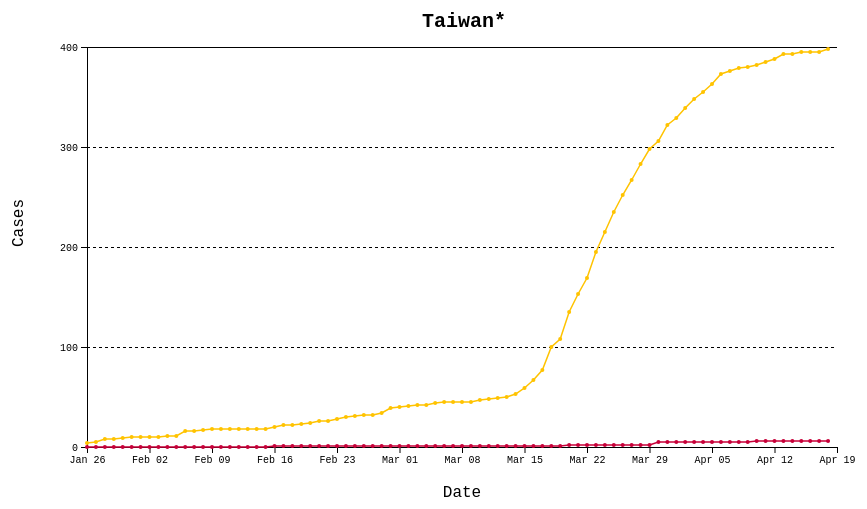
D3 v5 page, settled after 360 driven frames (6 s of simulated time); the page loaded 2 data file(s).


// ── script.js
const margin = {top: 60, right: 40, bottom:50, left: 100}, 
width =750, 
height = 400

const svg = d3
  .select("#linechart")
  .append("svg")
  .attr("width", width + margin.left + margin.right)
  .attr("height", height + margin.top + margin.bottom)
  .append("g")
  .attr("transform", `translate(${margin.left}, ${margin.right})`);

Promise.all([
    d3.csv("cases.csv"),
    d3.csv("deaths.csv")
]).then(([casesData, deathsData]) => {
    // set strat date
    let startIdx = casesData.columns.indexOf('1/26/20')

    // render x-Axis
    function scalexAxis(startIdx = 5) {
        const x = d3
          .scaleTime()
          .domain(
            d3.extent(casesData.columns.slice(startIdx), (d) => new Date(d))
          )
          .range([0, width])
          .nice();
        const xAxis = d3.axisBottom(x).tickFormat(d3.timeFormat("%b %d"));

        return { x, xAxis }
    }

    let { x, xAxis } = scalexAxis(startIdx);

    svg
      .append("g")
      .attr("class", "xaxis")
      .call(xAxis)
      .style("font-family", "Courier New")
      .attr("transform", `translate(0, ${height})`);

    //set country and amp
    let selectedCountry = "Taiwan*";
    function getCountryData(country = 'Taiwan*') {
        let countryCase = d => {
            return casesData.find(item => item.Country == country);
        };
        let countryDeath = d => {
            return deathsData.find(item => item.Country == country);
        };
        console.log(startIdx);
        let cases_data = d3.map(countryCase()).entries().slice(startIdx);
        let deaths_data = d3.map(countryDeath()).entries().slice(startIdx);

        return { cases_data, deaths_data}
    }

    let { cases_data, deaths_data} = getCountryData();
    
    function scaleyAxis(cases_data) {
        //render y-axis
        let y = d3.scaleLinear()
            .domain([0, d3.max(cases_data, d => +d.value)])
            .range([height, 0])
            .nice(5);
        let yAxis = d3.axisLeft(y)
            .ticks(5);  // number of ticks
        return {y, yAxis};

    }
    let { y, yAxis } = scaleyAxis(cases_data);

    svg
      .append("g")
      .attr("class", "yaxis")
      .style("font-family", "Courier New")
      .call(yAxis);

    // Country & Axis Label 
    svg
      .append("text")
      .attr("x", width / 2 -40)
      .attr("y", -20)
      .attr("class", "seCountry")
      .attr("font-size", "20px")
      .attr("font-family", "Courier New")
      .style("font-weight", "bold")
      .text(selectedCountry);
    svg
      .append("text")
      .attr("transform", "rotate(-90)")
      .attr("x", -(height / 2))
      .attr("y", -margin.left+20)
      .attr("dy", "1em")
      .style("font-family", "Courier New")
      .text("Cases");
    svg
      .append("text")
      .attr("transform", "translate(" + width / 2 + " ," + (height + 50) + ")")
      .style("text-anchor", "middle")
      .style("font-family", "Courier New")
      .text("Date");

    // grid lines
    svg.append("g")
        .attr("class", "grid")
        .style("stroke-dasharray", ("3,3"))
        .call(d3.axisLeft(y).ticks(5)
            .tickSize(-width)
            .tickFormat("")
        )

    
    //render line and dots
        // cases line
    let lineValue = d3.line()
            .x(function (d) { return x(new Date(d.key)); })
            .y(function (d) { return y(d.value); });
    let cline = svg.append("path")
        .datum(cases_data)
        .attr("class", 'casepath')
        .attr("fill", "none")
        .attr("stroke", "#FFC300")
        .attr("stroke-width", '1.5')
        .attr("d", lineValue(cases_data));

        // deaths line
    let dline = svg.append("path")
        .datum(deaths_data)
        .attr("class", 'deathpath')
        .attr("fill", "none")
        .attr("stroke", "#C70039")
        .attr("stroke-width", '1.5')
        .attr("d", lineValue(deaths_data));

        // cases dots
    svg.selectAll("dot")
        .data(cases_data)
        .enter().append("circle")
        .attr("class", 'casedot')
        .attr('fill', '#FFC300')
        .attr("r", 2)
        .attr("cx", d => x(new Date(d.key)))
        .attr("cy", d => y(d.value));

        //deaths dots
    svg.selectAll("dot")
        .data(deaths_data)
        .enter().append("circle")
        .attr("class", 'deathdot')
        .attr('fill', '#C70039')
        .attr("r", 2)
        .attr("cx", d => x(new Date(d.key)))
        .attr("cy", d => y(d.value));

    // create select option
    countries = casesData.map(item => item.Country);
    let searchbox = d3
      .select("#button")
      .append("input")
      .attr("type", "text")
      .attr("list", "country-list")
      .on("focus", function () {
        this.value = "";
      })
      .on("mouseenter", function(){
        this.value = "";
      })
      .on("change", function () {
        selectedCountry = this.value != "" ? this.value : "Taiwan*";
        // selectedCountry = country;
        updateCountry(selectedCountry);
      });

    let dlist = d3.select('#button')
        .append('datalist')
        .attr('id', 'country-list');

    dlist.selectAll('option')
        .data(countries)
        .enter()
        .append('option')
        .attr('id', (d, i) => `op${i}`)
        .text(d => d);   
    
    //slidebar
    
    const slidebar = d3
      .select("#button")
      .append("input")
      .attr("type", "range")
      .attr("class", "slidebar")
      .attr("id", "slidebar")
      .data(casesData)
      .attr("value", function (d, i) {
        // console.log(d, i);
      })
      .attr("min", 1)
      .attr("max", (d) => Object.keys(d).length - 1)
      .attr("value", (d) => Object.keys(d).length - 1)
      
    //   .attr("oninput", "dateOutput.value = slidebar.value")
    //   .attr("oninput", function (d) {
    //     //   console.log(this.value)
    //     // let date = d[Object.keys(d)[this.value]];
    //     return "dateOutput.value = propertime(new Date(d[Object.keys(d)[this.value]]))";
    //   })
      .on("change", function (d) {
        // console.log(this.value);
        startIdx = this.value;
        updateDate(startIdx);
      });

    const slideAxis = d3
      .select("#button")
      .append("line")
      .attr("stroke", "gray")
      .attr("y1", 500)
      .attr("y2", 500)
      .attr("x1", 500)
      .attr("x2", 1000)
      .attr("stroke-width", "1.5")
      .style("opacity", 1);


    function updateCountry(country) {
        cases_data = getCountryData(country).cases_data;
        deaths_data = getCountryData(country).deaths_data;

        // let { y, yAxis } = scaleyAxis(cases_data);
        y = scaleyAxis(cases_data).y;
        yAxis = scaleyAxis(cases_data).yAxis;
        // console.log(cases_data)
        d3.select(".yaxis")
            .transition()
            .duration(750)
            .call(yAxis);
        d3.select(".grid")
            .style("stroke-dasharray", ("3,3"))
            .transition()
            .duration(750)
            .call(d3.axisLeft(y).ticks(5)
                .tickSize(-width)
                .tickFormat("")
            )

        cline.datum(cases_data)
            .transition()
            .duration(750)
            .attr("fill", "none")
            .attr("stroke", "#FFC300")
            .attr("stroke-width", '1.5')
            .attr("d", d3.line()
                .x(function (d) { return x(new Date(d.key)); })
                .y(function (d) { return y(d.value); }));

        dline.datum(deaths_data)
            .transition()
            .duration(750)
            .attr("fill", "none")
            .attr("stroke", "#C70039")
            .attr("stroke-width", '1.5')
            .attr("d", d3.line()
                .x(function (d) { return x(new Date(d.key)); })
                .y(function (d) { return y(d.value); }));

        d3.selectAll(".casedot")
            .data(cases_data)
            .transition()
            .duration(750)
            // .attr('fill', function(d){console.log(d)})
            .attr("r", 2)
            .attr("cx", d => x(new Date(d.key)))
            .attr("cy", d => y(d.value));
        d3.selectAll(".deathdot")
            .data(deaths_data)
            .attr('fill', '#C70039')
            .attr("r", 2)
            .transition()
            .duration(750)
            .attr("cx", d => x(new Date(d.key)))
            .attr("cy", d => y(d.value));
        d3.select(".seCountry").text(country);
    }

    function updateDate(startDateIdx) {
        x = scalexAxis(startDateIdx).x;
        xAxis = scalexAxis(startDateIdx).xAxis;

        d3.select(".xaxis").transition().duration(750).call(xAxis);

        cases_data = getCountryData(selectedCountry).cases_data;
        deaths_data = getCountryData(selectedCountry).deaths_data;

        cline
          .datum(cases_data)
          .transition()
          .duration(750)
          .attr("fill", "none")
          .attr("stroke", "#FFC300")
          .attr("stroke-width", "1.5")
          .attr(
            "d",
            d3
              .line()
              .x(function (d) {
                return x(new Date(d.key));
              })
              .y(function (d) {
                return y(d.value);
              })
          );

        dline
          .datum(deaths_data)
          .transition()
          .duration(750)
          .attr("fill", "none")
          .attr("stroke", "#C70039")
          .attr("stroke-width", "1.5")
          .attr(
            "d",
            d3
              .line()
              .x(function (d) {
                return x(new Date(d.key));
              })
              .y(function (d) {
                return y(d.value);
              })
          );

        d3.selectAll(".casedot")
          .data(cases_data)
          .enter()
          .append()
          .transition()
          .duration(750)
          // .attr('fill', function(d){console.log(d)})
          .attr("r", 2)
          .attr("cx", (d) => x(new Date(d.key)))
          .attr("cy", (d) => y(d.value));

          d3.selectAll(".casedot")
            .data(cases_data)
            .exit()
            .remove()
            .transition()
            .duration(750)
            // .attr('fill', function(d){console.log(d)})
            .attr("r", 2)
            .attr("cx", (d) => x(new Date(d.key)))
            .attr("cy", (d) => y(d.value));
        
        d3.selectAll(".deathdot")
          .data(deaths_data)
          .enter()
          .attr("fill", "#C70039")
          .attr("r", 2)
          .transition()
          .duration(750)
          .attr("cx", (d) => x(new Date(d.key)))
          .attr("cy", (d) => y(d.value))
          .append();
        
        d3.selectAll(".deathdot")
            .data(deaths_data)
            .exit()
            .attr("fill", "#C70039")
            .attr("r", 2)
            .transition()
            .duration(750)
            .attr("cx", (d) => x(new Date(d.key)))
            .attr("cy", (d) => y(d.value))
            .remove();
    }
    // tooltip
    const tooltipLine = svg.append('line');
    const deathDot = svg.append('circle');
    const caseDot = svg.append('circle');
    const tooltip = d3.select('#linechart').append('div')
        .attr('id', 'tooltip')
        .style('position', 'absolute')
        .style('display', 'none');

    const tipBox = svg
      .append("rect")
      .attr("width", width)
      .attr("height", height)
      .attr("opacity", 0)
      .on("mousemove", drawTooltip)
      .on("mouseout", removeTooltip);

    function drawTooltip() {
        let mouse = d3.mouse(this)
        let Ymd = d3.timeFormat("%-m/%-d/%y");
        var xDate = x.invert(mouse[0])

        // find selected cases & death
        var selectedDeath = deaths_data.find(obj => {
            return obj.key == Ymd(xDate);
        });
        var selectedCase = cases_data.find(obj => {
            return obj.key == Ymd(xDate);
        })

        tooltipLine.attr('stroke', 'gray')
            .attr('x1', x(new Date(selectedDeath.key)))
            .attr('x2', x(new Date(selectedDeath.key)))
            .attr("stroke-width", '1.5')
            .style("opacity", 0.3)
            .attr('y1', 0)
            .attr('y2', height);

        deathDot.attr('fill', '#C70039')
            .attr("r", 4)
            .style('opacity', 1)
            .attr("transform", `translate(${x(new Date(selectedDeath.key))}, ${y(selectedDeath.value)})`);

        caseDot.attr('fill', '#FFC300')
            .attr("r", 4)
            .style('opacity', 1)
            .attr("transform", `translate(${x(new Date(selectedCase.key))}, ${y(selectedCase.value)})`);
        
        propertime = d3.timeFormat("%b %d, %Y");

        tooltip
          .html(
            `<div style="font-family:Courier New"><span>${propertime(
              new Date(selectedCase.key)
            )}</span><br>
            <span style="color:#FFC300;font-size:20px; opacity:1">●</span><span>Confirmed Cases: ${
              selectedCase.value
            }</span><br>
            <span style="color:#C70039;font-size:20px; opacity:1">●</span><span>Deaths: ${
              selectedDeath.value
            }</span><br></div>
          `
          )
          .style("left", d3.event.pageX + 20 + "px")
          .style("top", height / 2 + "px")
          .style("box-shadow", "2px 2px 5px gray")
          .style("display", "block")
          .style("background", "white")
          .style("opacity", 0.8);
    }

    function removeTooltip() {
        if (tooltipLine) tooltipLine.style('opacity', 0);
        if (deathDot) deathDot.style('opacity', 0);
        if (caseDot) caseDot.style('opacity', 0);
        if (tooltip) tooltip.style("opacity", 0);
    }

});


// d3.csv("country_conf.csv",
//     function(conf) {
//         console.log(conf)
//         const x = d3.scaleTime()
//             .domain(d3.extent(d3.keys(conf).slice(1), d => new Date(d) ))
//             .range([0, width])
//             .nice();

//         const y = d3.scaleLinear()
//             .domain([0, 700000])
//             .range([height, 0]);

//         const xAxis = d3.axisBottom(x)
//             .tickFormat(d3.timeFormat("%b %d"));

//         const yAxis = d3.axisLeft(y)
//             .ticks(5);  // numbers of ticks

//         svg.append("g").call(xAxis)
//             .attr("transform", `translate(0, ${height})`);
//         svg.append("g").call(yAxis);

//         // console.log(d3.map(conf).entries())
//         new_data = d3.map(conf).entries().slice(1);
//         // console.log(new_data);
//         // die()
//         svg.append("path")
//             .datum(new_data)
//             .attr("fill", "none")
//             .attr("stroke", "steelblue")
//             .attr("stroke-width", '1.5')
//             // .attr("stroke-width", function (d) { console.log(conf, d)})
//             .attr("d", d3.line()
//                 .x(function (d) { return x (new Date(d.key));  })
//                 .y(function (d) { return y(d.value); })
//             )

//     }
// )




### data: cases.csv
Country, 1/22/20, 1/23/20, 1/24/20, 1/25/20, 1/26/20, 1/27/20, 1/28/20, 1/29/20, 1/30/20, 1/31/20, 2/1/20, 2/2/20, 2/3/20, 2/4/20, 2/5/20, 2/6/20, 2/7/20, 2/8/20, 2/9/20, 2/10/20, 2/11/20, 2/12/20, 2/13/20
Afghanistan, 0, 0, 0, 0, 0, 0, 0, 0, 0, 0, 0, 0, 0, 0, 0, 0, 0, 0, 0, 0, 0, 0, 0
Albania, 0, 0, 0, 0, 0, 0, 0, 0, 0, 0, 0, 0, 0, 0, 0, 0, 0, 0, 0, 0, 0, 0, 0
Algeria, 0, 0, 0, 0, 0, 0, 0, 0, 0, 0, 0, 0, 0, 0, 0, 0, 0, 0, 0, 0, 0, 0, 0
Andorra, 0, 0, 0, 0, 0, 0, 0, 0, 0, 0, 0, 0, 0, 0, 0, 0, 0, 0, 0, 0, 0, 0, 0
Angola, 0, 0, 0, 0, 0, 0, 0, 0, 0, 0, 0, 0, 0, 0, 0, 0, 0, 0, 0, 0, 0, 0, 0
Antigua and Barbuda, 0, 0, 0, 0, 0, 0, 0, 0, 0, 0, 0, 0, 0, 0, 0, 0, 0, 0, 0, 0, 0, 0, 0
Argentina, 0, 0, 0, 0, 0, 0, 0, 0, 0, 0, 0, 0, 0, 0, 0, 0, 0, 0, 0, 0, 0, 0, 0
Armenia, 0, 0, 0, 0, 0, 0, 0, 0, 0, 0, 0, 0, 0, 0, 0, 0, 0, 0, 0, 0, 0, 0, 0
Australia, 0, 0, 0, 0, 4, 5, 5, 6, 9, 9, 12, 12, 12, 13, 13, 14, 15, 15, 15, 15, 15, 15, 15
Austria, 0, 0, 0, 0, 0, 0, 0, 0, 0, 0, 0, 0, 0, 0, 0, 0, 0, 0, 0, 0, 0, 0, 0
Azerbaijan, 0, 0, 0, 0, 0, 0, 0, 0, 0, 0, 0, 0, 0, 0, 0, 0, 0, 0, 0, 0, 0, 0, 0
Bahamas, 0, 0, 0, 0, 0, 0, 0, 0, 0, 0, 0, 0, 0, 0, 0, 0, 0, 0, 0, 0, 0, 0, 0
Bahrain, 0, 0, 0, 0, 0, 0, 0, 0, 0, 0, 0, 0, 0, 0, 0, 0, 0, 0, 0, 0, 0, 0, 0
Bangladesh, 0, 0, 0, 0, 0, 0, 0, 0, 0, 0, 0, 0, 0, 0, 0, 0, 0, 0, 0, 0, 0, 0, 0
Barbados, 0, 0, 0, 0, 0, 0, 0, 0, 0, 0, 0, 0, 0, 0, 0, 0, 0, 0, 0, 0, 0, 0, 0
Belarus, 0, 0, 0, 0, 0, 0, 0, 0, 0, 0, 0, 0, 0, 0, 0, 0, 0, 0, 0, 0, 0, 0, 0
Belgium, 0, 0, 0, 0, 0, 0, 0, 0, 0, 0, 0, 0, 0, 1, 1, 1, 1, 1, 1, 1, 1, 1, 1
Belize, 0, 0, 0, 0, 0, 0, 0, 0, 0, 0, 0, 0, 0, 0, 0, 0, 0, 0, 0, 0, 0, 0, 0
Benin, 0, 0, 0, 0, 0, 0, 0, 0, 0, 0, 0, 0, 0, 0, 0, 0, 0, 0, 0, 0, 0, 0, 0
Bhutan, 0, 0, 0, 0, 0, 0, 0, 0, 0, 0, 0, 0, 0, 0, 0, 0, 0, 0, 0, 0, 0, 0, 0
Bolivia, 0, 0, 0, 0, 0, 0, 0, 0, 0, 0, 0, 0, 0, 0, 0, 0, 0, 0, 0, 0, 0, 0, 0
Bosnia and Herzegovina, 0, 0, 0, 0, 0, 0, 0, 0, 0, 0, 0, 0, 0, 0, 0, 0, 0, 0, 0, 0, 0, 0, 0
Botswana, 0, 0, 0, 0, 0, 0, 0, 0, 0, 0, 0, 0, 0, 0, 0, 0, 0, 0, 0, 0, 0, 0, 0
Brazil, 0, 0, 0, 0, 0, 0, 0, 0, 0, 0, 0, 0, 0, 0, 0, 0, 0, 0, 0, 0, 0, 0, 0
Brunei, 0, 0, 0, 0, 0, 0, 0, 0, 0, 0, 0, 0, 0, 0, 0, 0, 0, 0, 0, 0, 0, 0, 0
Bulgaria, 0, 0, 0, 0, 0, 0, 0, 0, 0, 0, 0, 0, 0, 0, 0, 0, 0, 0, 0, 0, 0, 0, 0
Burkina Faso, 0, 0, 0, 0, 0, 0, 0, 0, 0, 0, 0, 0, 0, 0, 0, 0, 0, 0, 0, 0, 0, 0, 0
Burma, 0, 0, 0, 0, 0, 0, 0, 0, 0, 0, 0, 0, 0, 0, 0, 0, 0, 0, 0, 0, 0, 0, 0
Burundi, 0, 0, 0, 0, 0, 0, 0, 0, 0, 0, 0, 0, 0, 0, 0, 0, 0, 0, 0, 0, 0, 0, 0
Cabo Verde, 0, 0, 0, 0, 0, 0, 0, 0, 0, 0, 0, 0, 0, 0, 0, 0, 0, 0, 0, 0, 0, 0, 0
Cambodia, 0, 0, 0, 0, 0, 1, 1, 1, 1, 1, 1, 1, 1, 1, 1, 1, 1, 1, 1, 1, 1, 1, 1
Cameroon, 0, 0, 0, 0, 0, 0, 0, 0, 0, 0, 0, 0, 0, 0, 0, 0, 0, 0, 0, 0, 0, 0, 0
Canada, 0, 0, 0, 0, 1, 1, 2, 2, 2, 4, 4, 4, 4, 4, 5, 5, 7, 7, 7, 7, 7, 7, 7
Central African Republic, 0, 0, 0, 0, 0, 0, 0, 0, 0, 0, 0, 0, 0, 0, 0, 0, 0, 0, 0, 0, 0, 0, 0
Chad, 0, 0, 0, 0, 0, 0, 0, 0, 0, 0, 0, 0, 0, 0, 0, 0, 0, 0, 0, 0, 0, 0, 0
Chile, 0, 0, 0, 0, 0, 0, 0, 0, 0, 0, 0, 0, 0, 0, 0, 0, 0, 0, 0, 0, 0, 0, 0
China, 548, 643, 920, 1406, 2075, 2877, 5509, 6087, 8141, 9802, 11891, 16630, 19716, 23707, 27440, 30587, 34110, 36814, 39829, 42354, 44386, 44759, 59895
Colombia, 0, 0, 0, 0, 0, 0, 0, 0, 0, 0, 0, 0, 0, 0, 0, 0, 0, 0, 0, 0, 0, 0, 0
Congo (Brazzaville), 0, 0, 0, 0, 0, 0, 0, 0, 0, 0, 0, 0, 0, 0, 0, 0, 0, 0, 0, 0, 0, 0, 0
Congo (Kinshasa), 0, 0, 0, 0, 0, 0, 0, 0, 0, 0, 0, 0, 0, 0, 0, 0, 0, 0, 0, 0, 0, 0, 0
Costa Rica, 0, 0, 0, 0, 0, 0, 0, 0, 0, 0, 0, 0, 0, 0, 0, 0, 0, 0, 0, 0, 0, 0, 0
Cote d'Ivoire, 0, 0, 0, 0, 0, 0, 0, 0, 0, 0, 0, 0, 0, 0, 0, 0, 0, 0, 0, 0, 0, 0, 0
Croatia, 0, 0, 0, 0, 0, 0, 0, 0, 0, 0, 0, 0, 0, 0, 0, 0, 0, 0, 0, 0, 0, 0, 0
Cuba, 0, 0, 0, 0, 0, 0, 0, 0, 0, 0, 0, 0, 0, 0, 0, 0, 0, 0, 0, 0, 0, 0, 0
Cyprus, 0, 0, 0, 0, 0, 0, 0, 0, 0, 0, 0, 0, 0, 0, 0, 0, 0, 0, 0, 0, 0, 0, 0
Czechia, 0, 0, 0, 0, 0, 0, 0, 0, 0, 0, 0, 0, 0, 0, 0, 0, 0, 0, 0, 0, 0, 0, 0
Denmark, 0, 0, 0, 0, 0, 0, 0, 0, 0, 0, 0, 0, 0, 0, 0, 0, 0, 0, 0, 0, 0, 0, 0
Diamond Princess, 0, 0, 0, 0, 0, 0, 0, 0, 0, 0, 0, 0, 0, 0, 0, 0, 61, 61, 64, 135, 135, 175, 175
Djibouti, 0, 0, 0, 0, 0, 0, 0, 0, 0, 0, 0, 0, 0, 0, 0, 0, 0, 0, 0, 0, 0, 0, 0
Dominica, 0, 0, 0, 0, 0, 0, 0, 0, 0, 0, 0, 0, 0, 0, 0, 0, 0, 0, 0, 0, 0, 0, 0
Dominican Republic, 0, 0, 0, 0, 0, 0, 0, 0, 0, 0, 0, 0, 0, 0, 0, 0, 0, 0, 0, 0, 0, 0, 0
Ecuador, 0, 0, 0, 0, 0, 0, 0, 0, 0, 0, 0, 0, 0, 0, 0, 0, 0, 0, 0, 0, 0, 0, 0
Egypt, 0, 0, 0, 0, 0, 0, 0, 0, 0, 0, 0, 0, 0, 0, 0, 0, 0, 0, 0, 0, 0, 0, 0
El Salvador, 0, 0, 0, 0, 0, 0, 0, 0, 0, 0, 0, 0, 0, 0, 0, 0, 0, 0, 0, 0, 0, 0, 0
Equatorial Guinea, 0, 0, 0, 0, 0, 0, 0, 0, 0, 0, 0, 0, 0, 0, 0, 0, 0, 0, 0, 0, 0, 0, 0
Eritrea, 0, 0, 0, 0, 0, 0, 0, 0, 0, 0, 0, 0, 0, 0, 0, 0, 0, 0, 0, 0, 0, 0, 0
Estonia, 0, 0, 0, 0, 0, 0, 0, 0, 0, 0, 0, 0, 0, 0, 0, 0, 0, 0, 0, 0, 0, 0, 0
Eswatini, 0, 0, 0, 0, 0, 0, 0, 0, 0, 0, 0, 0, 0, 0, 0, 0, 0, 0, 0, 0, 0, 0, 0
Ethiopia, 0, 0, 0, 0, 0, 0, 0, 0, 0, 0, 0, 0, 0, 0, 0, 0, 0, 0, 0, 0, 0, 0, 0
Fiji, 0, 0, 0, 0, 0, 0, 0, 0, 0, 0, 0, 0, 0, 0, 0, 0, 0, 0, 0, 0, 0, 0, 0
... 125 more rows

### data: deaths.csv
Country, 1/22/20, 1/23/20, 1/24/20, 1/25/20, 1/26/20, 1/27/20, 1/28/20, 1/29/20, 1/30/20, 1/31/20, 2/1/20, 2/2/20, 2/3/20, 2/4/20, 2/5/20, 2/6/20, 2/7/20, 2/8/20, 2/9/20, 2/10/20, 2/11/20, 2/12/20, 2/13/20
Afghanistan, 0, 0, 0, 0, 0, 0, 0, 0, 0, 0, 0, 0, 0, 0, 0, 0, 0, 0, 0, 0, 0, 0, 0
Albania, 0, 0, 0, 0, 0, 0, 0, 0, 0, 0, 0, 0, 0, 0, 0, 0, 0, 0, 0, 0, 0, 0, 0
Algeria, 0, 0, 0, 0, 0, 0, 0, 0, 0, 0, 0, 0, 0, 0, 0, 0, 0, 0, 0, 0, 0, 0, 0
Andorra, 0, 0, 0, 0, 0, 0, 0, 0, 0, 0, 0, 0, 0, 0, 0, 0, 0, 0, 0, 0, 0, 0, 0
Angola, 0, 0, 0, 0, 0, 0, 0, 0, 0, 0, 0, 0, 0, 0, 0, 0, 0, 0, 0, 0, 0, 0, 0
Antigua and Barbuda, 0, 0, 0, 0, 0, 0, 0, 0, 0, 0, 0, 0, 0, 0, 0, 0, 0, 0, 0, 0, 0, 0, 0
Argentina, 0, 0, 0, 0, 0, 0, 0, 0, 0, 0, 0, 0, 0, 0, 0, 0, 0, 0, 0, 0, 0, 0, 0
Armenia, 0, 0, 0, 0, 0, 0, 0, 0, 0, 0, 0, 0, 0, 0, 0, 0, 0, 0, 0, 0, 0, 0, 0
Australia, 0, 0, 0, 0, 0, 0, 0, 0, 0, 0, 0, 0, 0, 0, 0, 0, 0, 0, 0, 0, 0, 0, 0
Austria, 0, 0, 0, 0, 0, 0, 0, 0, 0, 0, 0, 0, 0, 0, 0, 0, 0, 0, 0, 0, 0, 0, 0
Azerbaijan, 0, 0, 0, 0, 0, 0, 0, 0, 0, 0, 0, 0, 0, 0, 0, 0, 0, 0, 0, 0, 0, 0, 0
Bahamas, 0, 0, 0, 0, 0, 0, 0, 0, 0, 0, 0, 0, 0, 0, 0, 0, 0, 0, 0, 0, 0, 0, 0
Bahrain, 0, 0, 0, 0, 0, 0, 0, 0, 0, 0, 0, 0, 0, 0, 0, 0, 0, 0, 0, 0, 0, 0, 0
Bangladesh, 0, 0, 0, 0, 0, 0, 0, 0, 0, 0, 0, 0, 0, 0, 0, 0, 0, 0, 0, 0, 0, 0, 0
Barbados, 0, 0, 0, 0, 0, 0, 0, 0, 0, 0, 0, 0, 0, 0, 0, 0, 0, 0, 0, 0, 0, 0, 0
Belarus, 0, 0, 0, 0, 0, 0, 0, 0, 0, 0, 0, 0, 0, 0, 0, 0, 0, 0, 0, 0, 0, 0, 0
Belgium, 0, 0, 0, 0, 0, 0, 0, 0, 0, 0, 0, 0, 0, 0, 0, 0, 0, 0, 0, 0, 0, 0, 0
Belize, 0, 0, 0, 0, 0, 0, 0, 0, 0, 0, 0, 0, 0, 0, 0, 0, 0, 0, 0, 0, 0, 0, 0
Benin, 0, 0, 0, 0, 0, 0, 0, 0, 0, 0, 0, 0, 0, 0, 0, 0, 0, 0, 0, 0, 0, 0, 0
Bhutan, 0, 0, 0, 0, 0, 0, 0, 0, 0, 0, 0, 0, 0, 0, 0, 0, 0, 0, 0, 0, 0, 0, 0
Bolivia, 0, 0, 0, 0, 0, 0, 0, 0, 0, 0, 0, 0, 0, 0, 0, 0, 0, 0, 0, 0, 0, 0, 0
Bosnia and Herzegovina, 0, 0, 0, 0, 0, 0, 0, 0, 0, 0, 0, 0, 0, 0, 0, 0, 0, 0, 0, 0, 0, 0, 0
Botswana, 0, 0, 0, 0, 0, 0, 0, 0, 0, 0, 0, 0, 0, 0, 0, 0, 0, 0, 0, 0, 0, 0, 0
Brazil, 0, 0, 0, 0, 0, 0, 0, 0, 0, 0, 0, 0, 0, 0, 0, 0, 0, 0, 0, 0, 0, 0, 0
Brunei, 0, 0, 0, 0, 0, 0, 0, 0, 0, 0, 0, 0, 0, 0, 0, 0, 0, 0, 0, 0, 0, 0, 0
Bulgaria, 0, 0, 0, 0, 0, 0, 0, 0, 0, 0, 0, 0, 0, 0, 0, 0, 0, 0, 0, 0, 0, 0, 0
Burkina Faso, 0, 0, 0, 0, 0, 0, 0, 0, 0, 0, 0, 0, 0, 0, 0, 0, 0, 0, 0, 0, 0, 0, 0
Burma, 0, 0, 0, 0, 0, 0, 0, 0, 0, 0, 0, 0, 0, 0, 0, 0, 0, 0, 0, 0, 0, 0, 0
Burundi, 0, 0, 0, 0, 0, 0, 0, 0, 0, 0, 0, 0, 0, 0, 0, 0, 0, 0, 0, 0, 0, 0, 0
Cabo Verde, 0, 0, 0, 0, 0, 0, 0, 0, 0, 0, 0, 0, 0, 0, 0, 0, 0, 0, 0, 0, 0, 0, 0
Cambodia, 0, 0, 0, 0, 0, 0, 0, 0, 0, 0, 0, 0, 0, 0, 0, 0, 0, 0, 0, 0, 0, 0, 0
Cameroon, 0, 0, 0, 0, 0, 0, 0, 0, 0, 0, 0, 0, 0, 0, 0, 0, 0, 0, 0, 0, 0, 0, 0
Canada, 0, 0, 0, 0, 0, 0, 0, 0, 0, 0, 0, 0, 0, 0, 0, 0, 0, 0, 0, 0, 0, 0, 0
Central African Republic, 0, 0, 0, 0, 0, 0, 0, 0, 0, 0, 0, 0, 0, 0, 0, 0, 0, 0, 0, 0, 0, 0, 0
Chad, 0, 0, 0, 0, 0, 0, 0, 0, 0, 0, 0, 0, 0, 0, 0, 0, 0, 0, 0, 0, 0, 0, 0
Chile, 0, 0, 0, 0, 0, 0, 0, 0, 0, 0, 0, 0, 0, 0, 0, 0, 0, 0, 0, 0, 0, 0, 0
China, 17, 18, 26, 42, 56, 82, 131, 133, 171, 213, 259, 361, 425, 491, 563, 633, 718, 805, 905, 1012, 1112, 1117, 1369
Colombia, 0, 0, 0, 0, 0, 0, 0, 0, 0, 0, 0, 0, 0, 0, 0, 0, 0, 0, 0, 0, 0, 0, 0
Congo (Brazzaville), 0, 0, 0, 0, 0, 0, 0, 0, 0, 0, 0, 0, 0, 0, 0, 0, 0, 0, 0, 0, 0, 0, 0
Congo (Kinshasa), 0, 0, 0, 0, 0, 0, 0, 0, 0, 0, 0, 0, 0, 0, 0, 0, 0, 0, 0, 0, 0, 0, 0
Costa Rica, 0, 0, 0, 0, 0, 0, 0, 0, 0, 0, 0, 0, 0, 0, 0, 0, 0, 0, 0, 0, 0, 0, 0
Cote d'Ivoire, 0, 0, 0, 0, 0, 0, 0, 0, 0, 0, 0, 0, 0, 0, 0, 0, 0, 0, 0, 0, 0, 0, 0
Croatia, 0, 0, 0, 0, 0, 0, 0, 0, 0, 0, 0, 0, 0, 0, 0, 0, 0, 0, 0, 0, 0, 0, 0
Cuba, 0, 0, 0, 0, 0, 0, 0, 0, 0, 0, 0, 0, 0, 0, 0, 0, 0, 0, 0, 0, 0, 0, 0
Cyprus, 0, 0, 0, 0, 0, 0, 0, 0, 0, 0, 0, 0, 0, 0, 0, 0, 0, 0, 0, 0, 0, 0, 0
Czechia, 0, 0, 0, 0, 0, 0, 0, 0, 0, 0, 0, 0, 0, 0, 0, 0, 0, 0, 0, 0, 0, 0, 0
Denmark, 0, 0, 0, 0, 0, 0, 0, 0, 0, 0, 0, 0, 0, 0, 0, 0, 0, 0, 0, 0, 0, 0, 0
Diamond Princess, 0, 0, 0, 0, 0, 0, 0, 0, 0, 0, 0, 0, 0, 0, 0, 0, 0, 0, 0, 0, 0, 0, 0
Djibouti, 0, 0, 0, 0, 0, 0, 0, 0, 0, 0, 0, 0, 0, 0, 0, 0, 0, 0, 0, 0, 0, 0, 0
Dominica, 0, 0, 0, 0, 0, 0, 0, 0, 0, 0, 0, 0, 0, 0, 0, 0, 0, 0, 0, 0, 0, 0, 0
Dominican Republic, 0, 0, 0, 0, 0, 0, 0, 0, 0, 0, 0, 0, 0, 0, 0, 0, 0, 0, 0, 0, 0, 0, 0
Ecuador, 0, 0, 0, 0, 0, 0, 0, 0, 0, 0, 0, 0, 0, 0, 0, 0, 0, 0, 0, 0, 0, 0, 0
Egypt, 0, 0, 0, 0, 0, 0, 0, 0, 0, 0, 0, 0, 0, 0, 0, 0, 0, 0, 0, 0, 0, 0, 0
El Salvador, 0, 0, 0, 0, 0, 0, 0, 0, 0, 0, 0, 0, 0, 0, 0, 0, 0, 0, 0, 0, 0, 0, 0
Equatorial Guinea, 0, 0, 0, 0, 0, 0, 0, 0, 0, 0, 0, 0, 0, 0, 0, 0, 0, 0, 0, 0, 0, 0, 0
Eritrea, 0, 0, 0, 0, 0, 0, 0, 0, 0, 0, 0, 0, 0, 0, 0, 0, 0, 0, 0, 0, 0, 0, 0
Estonia, 0, 0, 0, 0, 0, 0, 0, 0, 0, 0, 0, 0, 0, 0, 0, 0, 0, 0, 0, 0, 0, 0, 0
Eswatini, 0, 0, 0, 0, 0, 0, 0, 0, 0, 0, 0, 0, 0, 0, 0, 0, 0, 0, 0, 0, 0, 0, 0
Ethiopia, 0, 0, 0, 0, 0, 0, 0, 0, 0, 0, 0, 0, 0, 0, 0, 0, 0, 0, 0, 0, 0, 0, 0
Fiji, 0, 0, 0, 0, 0, 0, 0, 0, 0, 0, 0, 0, 0, 0, 0, 0, 0, 0, 0, 0, 0, 0, 0
... 125 more rows